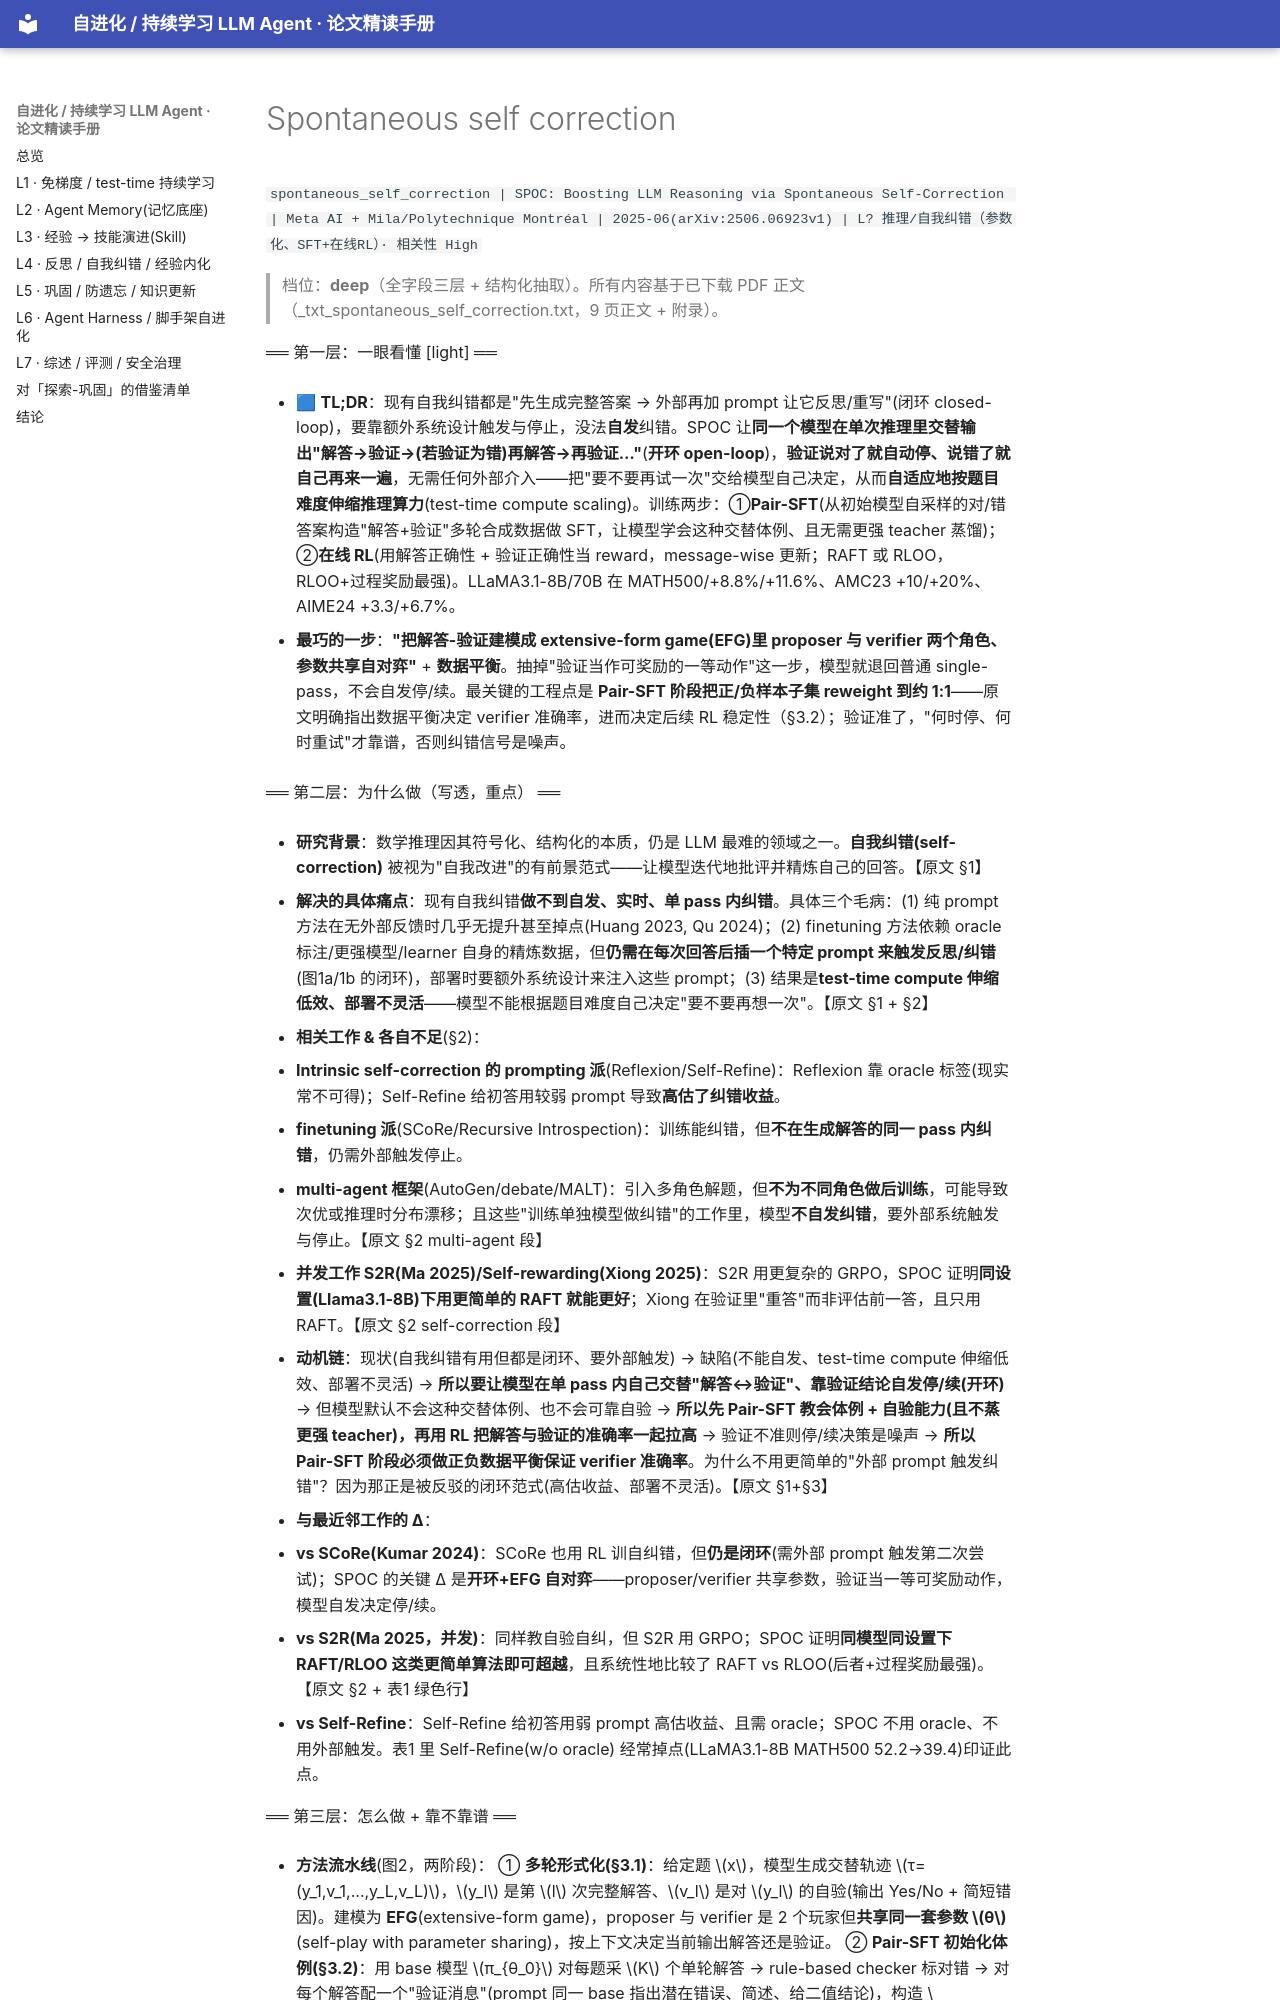

repository: thinkingmanyangyang/self-evolving-agents-survey · page: papers/spontaneous_self_correction.html · generator: mkdocs

`spontaneous_self_correction | SPOC: Boosting LLM Reasoning via Spontaneous Self-Correction | Meta AI + Mila/Polytechnique Montréal | 2025-06(arXiv:2506.06923v1) | L? 推理/自我纠错（参数化、SFT+在线RL）· 相关性 High`

> 档位：**deep**（全字段三层 + 结构化抽取）。所有内容基于已下载 PDF 正文（_txt_spontaneous_self_correction.txt，9 页正文 + 附录）。

══ 第一层：一眼看懂 [light] ══

- 🟦 **TL;DR**：现有自我纠错都是"先生成完整答案 → 外部再加 prompt 让它反思/重写"(闭环 closed-loop)，要靠额外系统设计触发与停止，没法**自发**纠错。SPOC 让**同一个模型在单次推理里交替输出"解答→验证→(若验证为错)再解答→再验证…"**(**开环 open-loop**)，**验证说对了就自动停、说错了就自己再来一遍**，无需任何外部介入——把"要不要再试一次"交给模型自己决定，从而**自适应地按题目难度伸缩推理算力**(test-time compute scaling)。训练两步：①**Pair-SFT**(从初始模型自采样的对/错答案构造"解答+验证"多轮合成数据做 SFT，让模型学会这种交替体例、且无需更强 teacher 蒸馏)；②**在线 RL**(用解答正确性 + 验证正确性当 reward，message-wise 更新；RAFT 或 RLOO，RLOO+过程奖励最强)。LLaMA3.1-8B/70B 在 MATH500/+8.8%/+11.6%、AMC23 +10/+20%、AIME24 +3.3/+6.7%。

- **最巧的一步**：**"把解答-验证建模成 extensive-form game(EFG)里 proposer 与 verifier 两个角色、参数共享自对弈"** + **数据平衡**。抽掉"验证当作可奖励的一等动作"这一步，模型就退回普通 single-pass，不会自发停/续。最关键的工程点是 **Pair-SFT 阶段把正/负样本子集 reweight 到约 1:1**——原文明确指出数据平衡决定 verifier 准确率，进而决定后续 RL 稳定性（§3.2）；验证准了，"何时停、何时重试"才靠谱，否则纠错信号是噪声。

══ 第二层：为什么做（写透，重点） ══

- **研究背景**：数学推理因其符号化、结构化的本质，仍是 LLM 最难的领域之一。**自我纠错(self-correction)** 被视为"自我改进"的有前景范式——让模型迭代地批评并精炼自己的回答。【原文 §1】

- **解决的具体痛点**：现有自我纠错**做不到自发、实时、单 pass 内纠错**。具体三个毛病：(1) 纯 prompt 方法在无外部反馈时几乎无提升甚至掉点(Huang 2023, Qu 2024)；(2) finetuning 方法依赖 oracle 标注/更强模型/learner 自身的精炼数据，但**仍需在每次回答后插一个特定 prompt 来触发反思/纠错**(图1a/1b 的闭环)，部署时要额外系统设计来注入这些 prompt；(3) 结果是**test-time compute 伸缩低效、部署不灵活**——模型不能根据题目难度自己决定"要不要再想一次"。【原文 §1 + §2】

- **相关工作 & 各自不足**(§2)：
  1. **Intrinsic self-correction 的 prompting 派**(Reflexion/Self-Refine)：Reflexion 靠 oracle 标签(现实常不可得)；Self-Refine 给初答用较弱 prompt 导致**高估了纠错收益**。
  2. **finetuning 派**(SCoRe/Recursive Introspection)：训练能纠错，但**不在生成解答的同一 pass 内纠错**，仍需外部触发停止。
  3. **multi-agent 框架**(AutoGen/debate/MALT)：引入多角色解题，但**不为不同角色做后训练**，可能导致次优或推理时分布漂移；且这些"训练单独模型做纠错"的工作里，模型**不自发纠错**，要外部系统触发与停止。【原文 §2 multi-agent 段】
  4. **并发工作 S2R(Ma 2025)/Self-rewarding(Xiong 2025)**：S2R 用更复杂的 GRPO，SPOC 证明**同设置(Llama3.1-8B)下用更简单的 RAFT 就能更好**；Xiong 在验证里"重答"而非评估前一答，且只用 RAFT。【原文 §2 self-correction 段】

- **动机链**：现状(自我纠错有用但都是闭环、要外部触发) → 缺陷(不能自发、test-time compute 伸缩低效、部署不灵活) → **所以要让模型在单 pass 内自己交替"解答↔验证"、靠验证结论自发停/续(开环)** → 但模型默认不会这种交替体例、也不会可靠自验 → **所以先 Pair-SFT 教会体例 + 自验能力(且不蒸更强 teacher)，再用 RL 把解答与验证的准确率一起拉高** → 验证不准则停/续决策是噪声 → **所以 Pair-SFT 阶段必须做正负数据平衡保证 verifier 准确率**。为什么不用更简单的"外部 prompt 触发纠错"？因为那正是被反驳的闭环范式(高估收益、部署不灵活)。【原文 §1+§3】

- **与最近邻工作的 Δ**：
  - **vs SCoRe(Kumar 2024)**：SCoRe 也用 RL 训自纠错，但**仍是闭环**(需外部 prompt 触发第二次尝试)；SPOC 的关键 Δ 是**开环+EFG 自对弈**——proposer/verifier 共享参数，验证当一等可奖励动作，模型自发决定停/续。
  - **vs S2R(Ma 2025，并发)**：同样教自验自纠，但 S2R 用 GRPO；SPOC 证明**同模型同设置下 RAFT/RLOO 这类更简单算法即可超越**，且系统性地比较了 RAFT vs RLOO(后者+过程奖励最强)。【原文 §2 + 表1 绿色行】
  - **vs Self-Refine**：Self-Refine 给初答用弱 prompt 高估收益、且需 oracle；SPOC 不用 oracle、不用外部触发。表1 里 Self-Refine(w/o oracle) 经常掉点(LLaMA3.1-8B MATH500 52.2→39.4)印证此点。

══ 第三层：怎么做 + 靠不靠谱 ══
